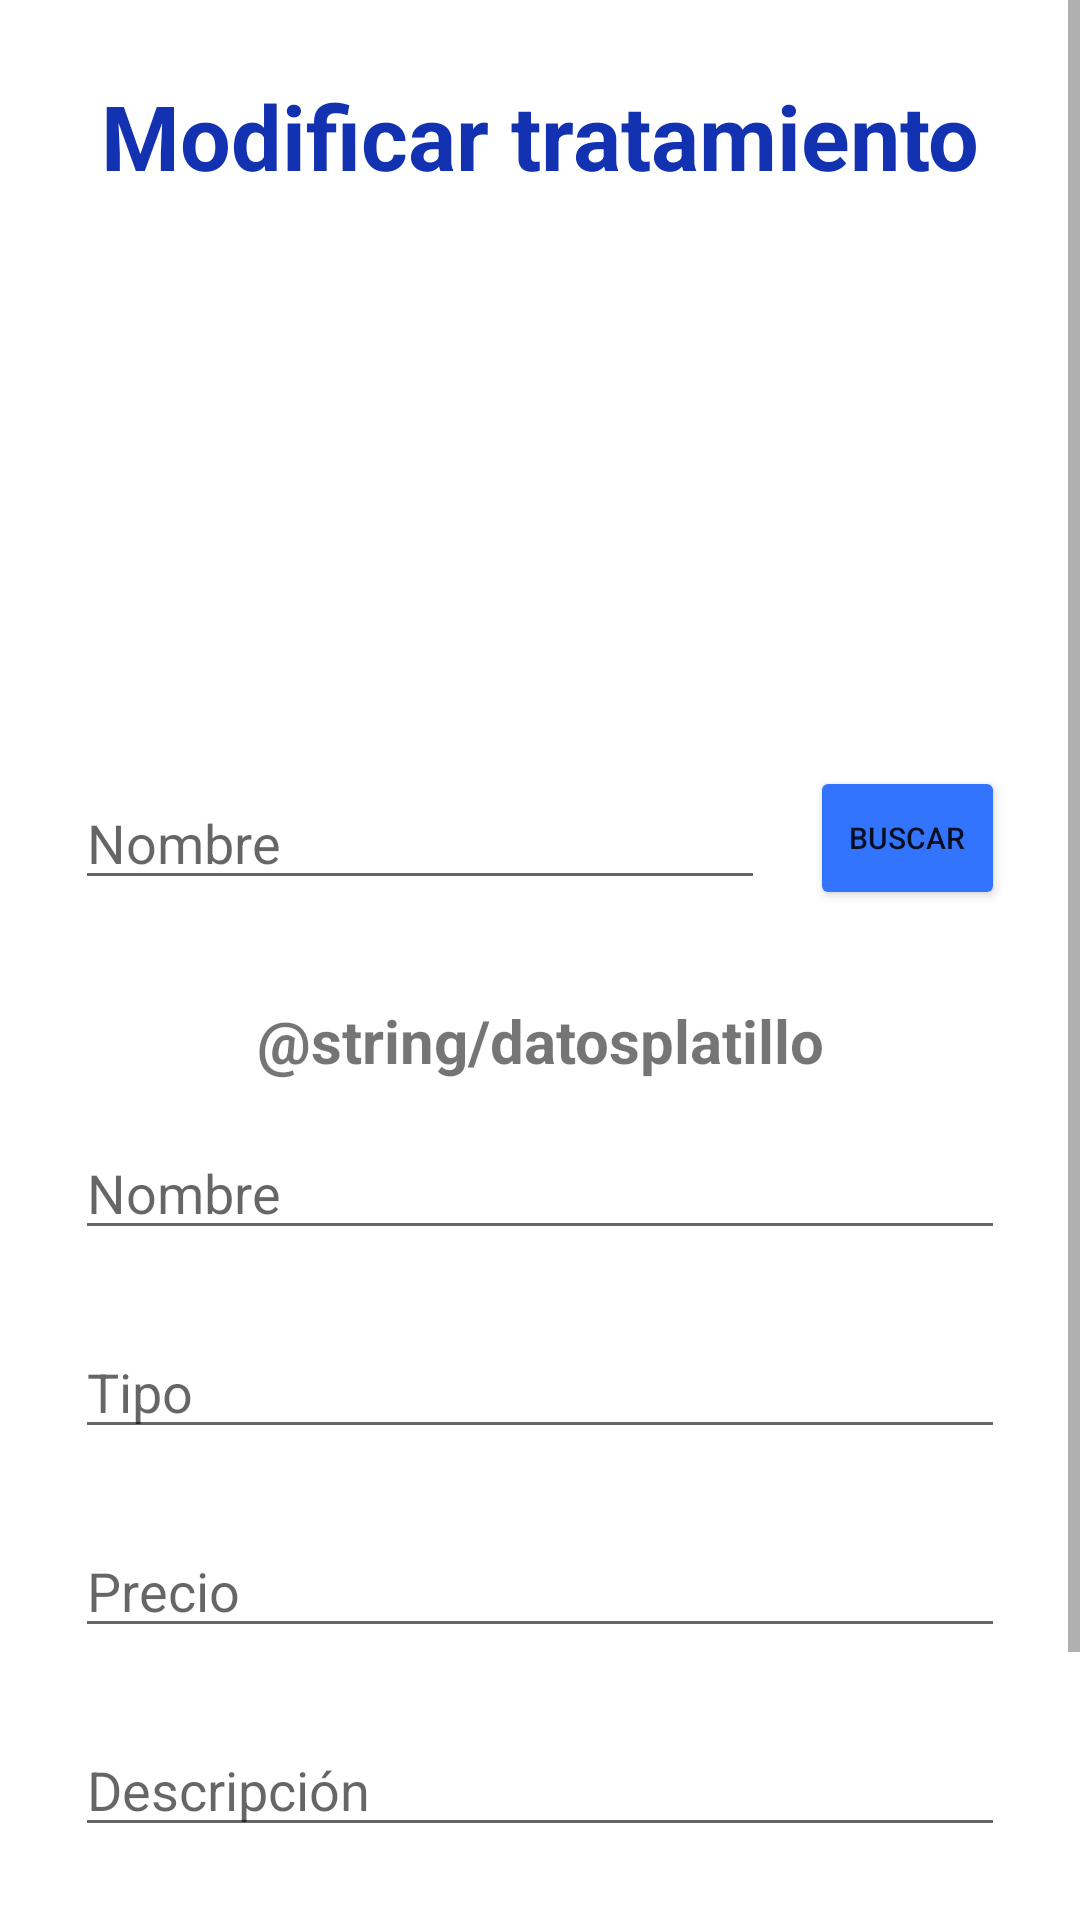

Layout XML and referenced resources for this Android screen:
<!-- AndroidManifest.xml: application theme Theme.ClinicaDental -->
<!-- res/layout/fragment_modificarp.xml -->
<?xml version="1.0" encoding="utf-8"?>
<androidx.constraintlayout.widget.ConstraintLayout xmlns:android="http://schemas.android.com/apk/res/android"
    android:layout_width="match_parent"
    android:layout_height="match_parent"
    xmlns:tools="http://schemas.android.com/tools"
    tools:context="ui.modificarplatillo.ModificarPFragment">

    <ScrollView
        android:layout_width="match_parent"
        android:layout_height="match_parent">

        <LinearLayout
            android:layout_width="match_parent"
            android:layout_height="match_parent"
            android:layout_margin="25dp"
            android:orientation="vertical"
            android:gravity="center">

            <TextView
                android:layout_width="match_parent"
                android:layout_height="wrap_content"
                android:text="@string/modificarplatillo"
                android:gravity="center"
                android:textColor="@color/blue"
                android:textStyle="bold"
                android:textSize="30sp">
            </TextView>

            <ImageView
                android:id="@+id/ivMImagen"
                android:layout_width="180dp"
                android:layout_height="180dp"
                android:src="@drawable/icono_platillo"
                android:layout_marginTop="10dp"
                android:layout_marginEnd="10dp">
            </ImageView>

            <LinearLayout
                android:layout_width="match_parent"
                android:layout_height="wrap_content"
                android:orientation="horizontal"
                android:layout_marginBottom="30dp"
                android:layout_gravity="center"
                android:gravity="center">

                <EditText
                    android:id="@+id/etMNombreBuscar"
                    android:layout_width="230dp"
                    android:layout_height="wrap_content"
                    android:hint="@string/nombre"
                    android:inputType="textPersonName"
                    android:layout_marginEnd="15dp"
                    android:maxLength="20">
                </EditText>

                <Button
                    android:id="@+id/btnMBuscarNombrePlatillo"
                    android:layout_width="wrap_content"
                    android:layout_height="wrap_content"
                    android:text="@string/buscar"
                    android:backgroundTint="@color/lightblue"
                    android:textSize="10dp">
                </Button>

            </LinearLayout>

            <TextView
                android:layout_width="match_parent"
                android:layout_height="wrap_content"
                android:text="@string/datosplatillo"
                android:gravity="center"
                android:textStyle="bold"
                android:textSize="20sp">
            </TextView>

            <EditText
                android:id="@+id/etMPNombre"
                android:layout_width="match_parent"
                android:layout_height="wrap_content"
                android:layout_marginTop="15dp"
                android:hint="@string/nombre"
                android:inputType="textPersonName"
                android:layout_marginBottom="10dp"
                android:maxLength="20">
            </EditText>

            <EditText
                android:id="@+id/etMPTipo"
                android:layout_width="match_parent"
                android:layout_height="wrap_content"
                android:layout_marginTop="15dp"
                android:hint="@string/tipo"
                android:inputType="text"
                android:layout_marginBottom="10dp"
                android:maxLength="20">
            </EditText>

            <EditText
                android:id="@+id/etMPPrecio"
                android:layout_width="match_parent"
                android:layout_height="wrap_content"
                android:layout_marginTop="15dp"
                android:hint="@string/precio"
                android:inputType="number"
                android:layout_marginBottom="10dp"
                android:maxLength="6">
            </EditText>

            <EditText
                android:id="@+id/etMPDescripcion"
                android:layout_width="match_parent"
                android:layout_height="wrap_content"
                android:layout_marginTop="15dp"
                android:hint="@string/descripcion"
                android:inputType="text"
                android:layout_marginBottom="20dp"
                android:maxLength="50">
            </EditText>

            <LinearLayout
                android:layout_width="match_parent"
                android:layout_height="wrap_content"
                android:orientation="horizontal"
                android:layout_marginTop="10dp"
                android:gravity="center"
                android:layout_marginBottom="50dp">

                <Button
                    android:id="@+id/btnMPSubirFoto"
                    android:layout_width="wrap_content"
                    android:layout_height="wrap_content"
                    android:text="@string/subirfoto"
                    android:layout_marginEnd="10dp"
                    android:backgroundTint="@color/lightblue">
                </Button>

                <Button
                    android:id="@+id/btnModifPlatillo"
                    android:layout_width="wrap_content"
                    android:layout_height="wrap_content"
                    android:text="@string/guardarc"
                    android:backgroundTint="@color/blue">
                </Button>

            </LinearLayout>

        </LinearLayout>

    </ScrollView>

</androidx.constraintlayout.widget.ConstraintLayout>
<!-- resources referenced by this layout -->
<resources>
  <color name="blue">#1232B2</color>
  <color name="lightblue">#3374FF</color>
  <string name="buscar">Buscar</string>
  <string name="descripcion">Descripción</string>
  <string name="guardarc">Guardar</string>
  <string name="modificarplatillo">Modificar tratamiento</string>
  <string name="nombre">Nombre</string>
  <string name="precio">Precio</string>
  <string name="subirfoto">Agregar Foto</string>
  <string name="tipo">Tipo</string>
  <style name="Theme.ClinicaDental" parent="Theme.MaterialComponents.DayNight.DarkActionBar">
          
          <item name="colorPrimary">@color/purple_500</item>
          <item name="colorPrimaryVariant">@color/purple_700</item>
          <item name="colorOnPrimary">@color/white</item>
          
          <item name="colorSecondary">@color/teal_200</item>
          <item name="colorSecondaryVariant">@color/teal_700</item>
          <item name="colorOnSecondary">@color/black</item>
          
          
          
          <item name="android:statusBarColor" tools:targetApi="l">?attr/colorPrimaryVariant</item>
          
      </style>
  <color name="purple_500">#FF6200EE</color>
  <color name="purple_700">#FF3700B3</color>
  <color name="white">#FFFFFFFF</color>
  <color name="teal_200">#FF03DAC5</color>
  <color name="teal_700">#FF018786</color>
  <color name="black">#FF000000</color>
</resources>
